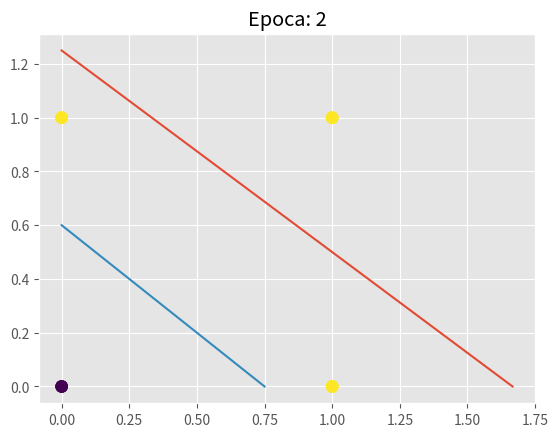

Write the Python code that produced this figure.
import numpy as np
import matplotlib.pyplot as plt
plt.style.use('ggplot')

# Definindo função de ativação
# Função degrau bipolar
def step(x):
    if x >= 0:
        return 1
    else:
        return 0


# Dados de treinamento
bias = 1

training_data = [(np.array([0, 0, bias]), 0),
                 (np.array([0, 1, bias]), 1),
                 (np.array([1, 0, bias]), 1),
                 (np.array([1, 1, bias]), 1)]

# vetor pesos
w1 = 0.3
w2 = 0.4
b = -0.5

vetor_pesos = [w1, w2, b]

#Inicialização de paramêtros
max_epocas = 10
epoca = 0
learning_rate = 0.1
erro = 1

# Fase de treinamento

while epoca < max_epocas and erro >0:

    epoca += 1
    vetor_error = []

    #plot
    w1, w2, b = vetor_pesos
    m = -b/w1
    n = -b/w2

    d = n
    c = -n/m
    line_x = np.array([0, m])
    line_y  = c*line_x + d
    plt.plot(line_x, line_y)
    scatter_x = [x[0][0] for x in training_data]
    scatter_y = [x[0][1] for x in training_data]
    color_target = [x[1] for x in training_data]
    plt.scatter(scatter_x, scatter_y, s=75, c=color_target) #c=[x[1] for x in training_data]
    plt.title('Epoca: %s'%(epoca))
    plt.show()


    for n in range(len(training_data)):

        x, y_expected = training_data[n]
        entrada = np.dot(vetor_pesos, x)
        y  = step(entrada)
        erro = (y_expected - y)
        vetor_error.append(abs(erro))
        for i in range(3):
            vetor_pesos[i] += learning_rate*erro*x[i]





    erro = np.sum(vetor_error)
    print(erro)
    print(vetor_error)


# Fase de teste
acertos = 0
it = 0
while it < 100:

    for x, y_expected in training_data:
        entrada = np.dot(vetor_pesos, x)
        y = step(entrada)
        #print("{} -> {}".format(entrada, y))
        if y == y_expected:
            acertos += 1
        else:
            erro += 1

    it += 1

print("Acurácia: ", acertos/4, "%" )
print(vetor_pesos)
print(epoca)
print("Erros: ", erro/4, "%")

